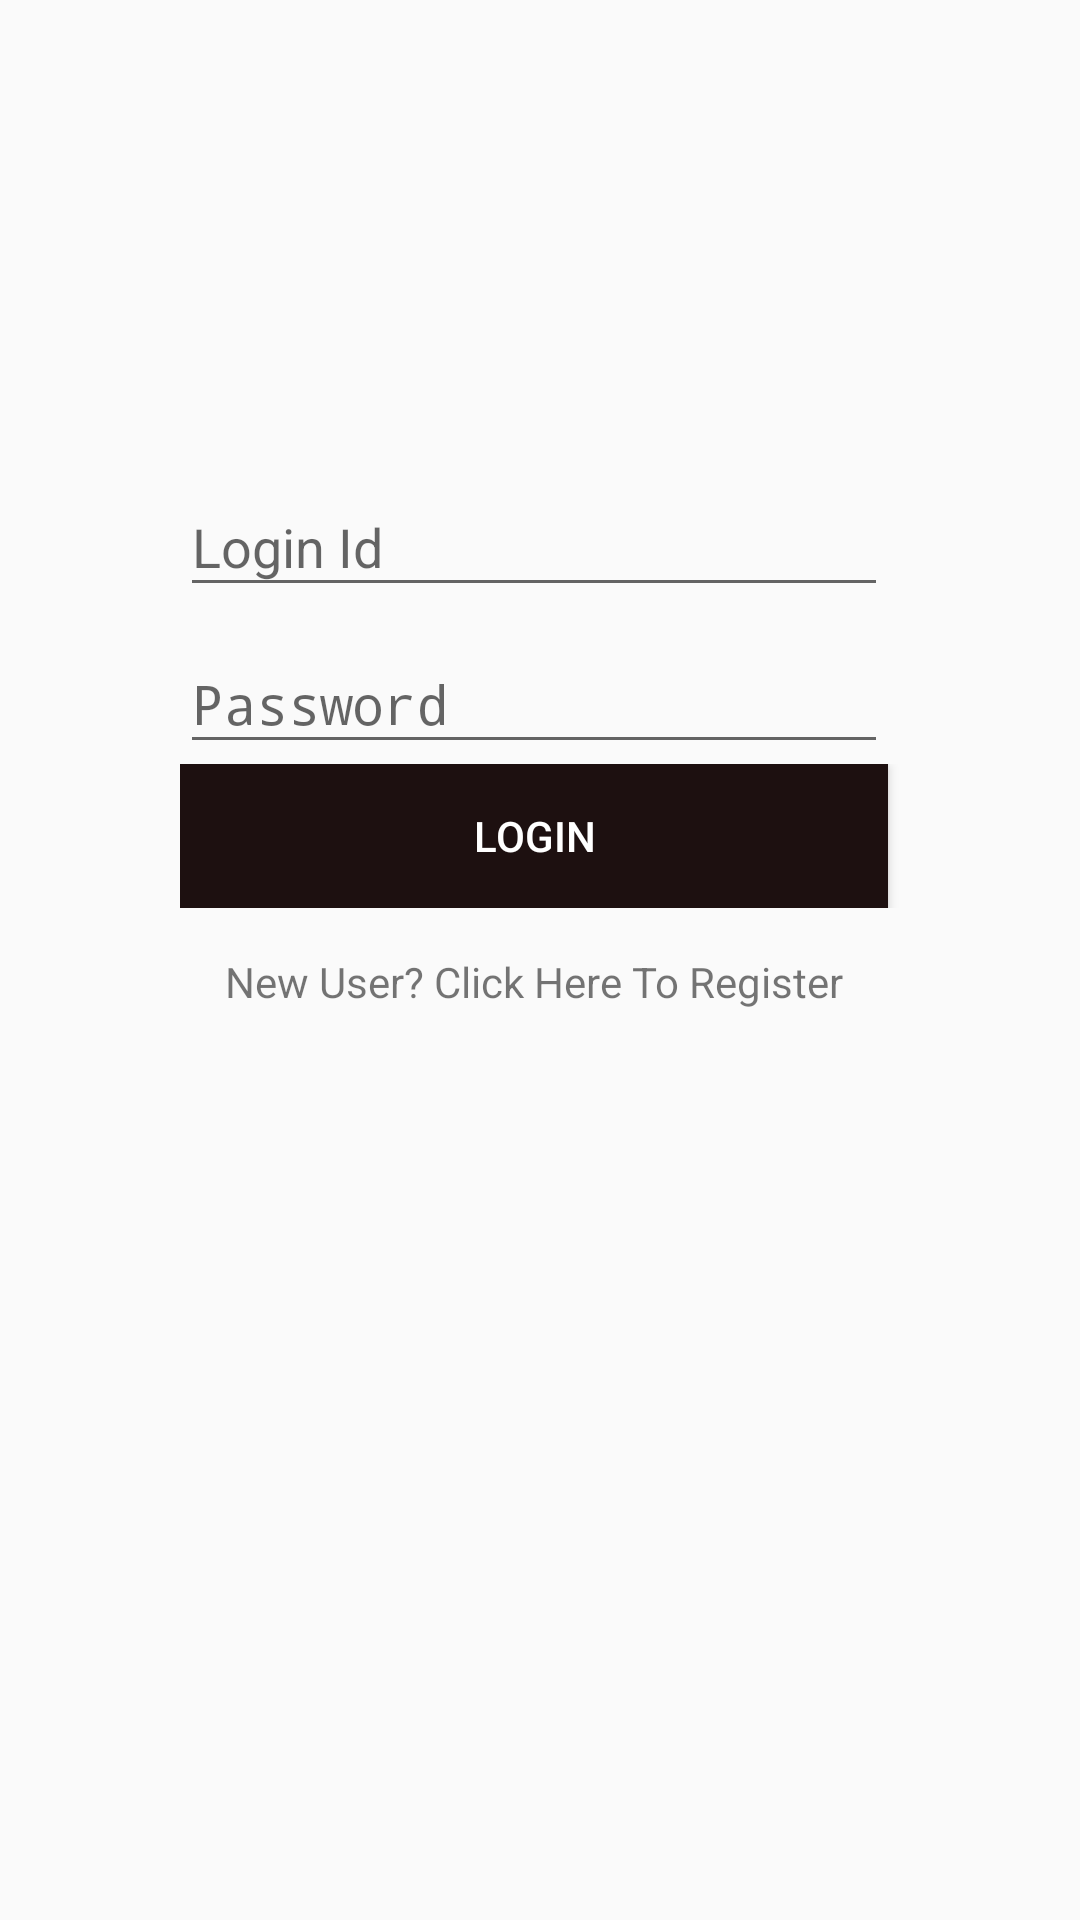

Write the Android layout XML for this screen, with the resource values it uses.
<!-- AndroidManifest.xml: application theme AppTheme -->
<!-- res/layout/yoga__login.xml -->
<?xml version="1.0" encoding="utf-8"?>
<LinearLayout xmlns:android="http://schemas.android.com/apk/res/android"
    xmlns:tools="http://schemas.android.com/tools"
    android:layout_width="match_parent"
    android:layout_height="match_parent"
    android:orientation="vertical"
    tools:context="gym.minorproject.com.gym.activities.Login">

    <TableLayout
        android:layout_width="match_parent"
        android:layout_height="wrap_content"
        android:layout_marginTop="150dp"
        android:layout_marginLeft="60dp"
        android:layout_marginStart="60dp"
        tools:ignore="UselessParent">

       <TableRow>
        <android.support.design.widget.TextInputLayout
            android:layout_width="match_parent"
            android:layout_height="wrap_content">
            <EditText
                android:id="@+id/user_id"
                android:hint="@string/UserIdHint"
                android:textColorHint="@color/hint_color"
                android:layout_width="match_parent"
                android:layout_height="wrap_content"
                android:inputType="text" />
        </android.support.design.widget.TextInputLayout>
       </TableRow>
        <TableRow>
            <android.support.design.widget.TextInputLayout
            android:layout_width="match_parent"
            android:layout_height="wrap_content">

            <EditText
                android:id="@+id/password"
                android:hint="@string/PasswordHint"
                android:textColorHint="@color/hint_color"
                android:inputType="textPassword"
                android:layout_height="wrap_content"
                android:layout_width="match_parent"/>
        </android.support.design.widget.TextInputLayout>
        </TableRow>
        <TableRow>
            <Button
            android:id="@+id/submit"
            android:text="@string/ButtonLogin"
            android:textColor="@color/white"
            android:background="@color/hint_color"/>
        </TableRow>
        <TableRow>

        <TextView
            android:id="@+id/register_page"
            android:text="@string/registerPage"
            android:layout_margin="15dp"
            android:clickable="true"
            android:focusable="true">
        </TextView>
        </TableRow>

    </TableLayout>

</LinearLayout>
<!-- resources referenced by this layout -->
<resources>
  <color name="hint_color">#1d1010</color>
  <color name="white">#ffffff</color>
  <string name="ButtonLogin">Login</string>
  <string name="PasswordHint">Password</string>
  <string name="UserIdHint">Login Id</string>
  <string name="registerPage">New User? Click Here To Register</string>
  <style name="AppTheme" parent="Theme.AppCompat.Light.DarkActionBar">
          
          <item name="colorPrimary">@color/colorPrimary</item>
          <item name="colorPrimaryDark">@color/colorPrimaryDark</item>
          <item name="colorAccent">@color/colorAccent</item>
      </style>
  <color name="colorPrimary">#607D8B</color>
  <color name="colorPrimaryDark">#203358</color>
  <color name="colorAccent">#4527df</color>
</resources>
